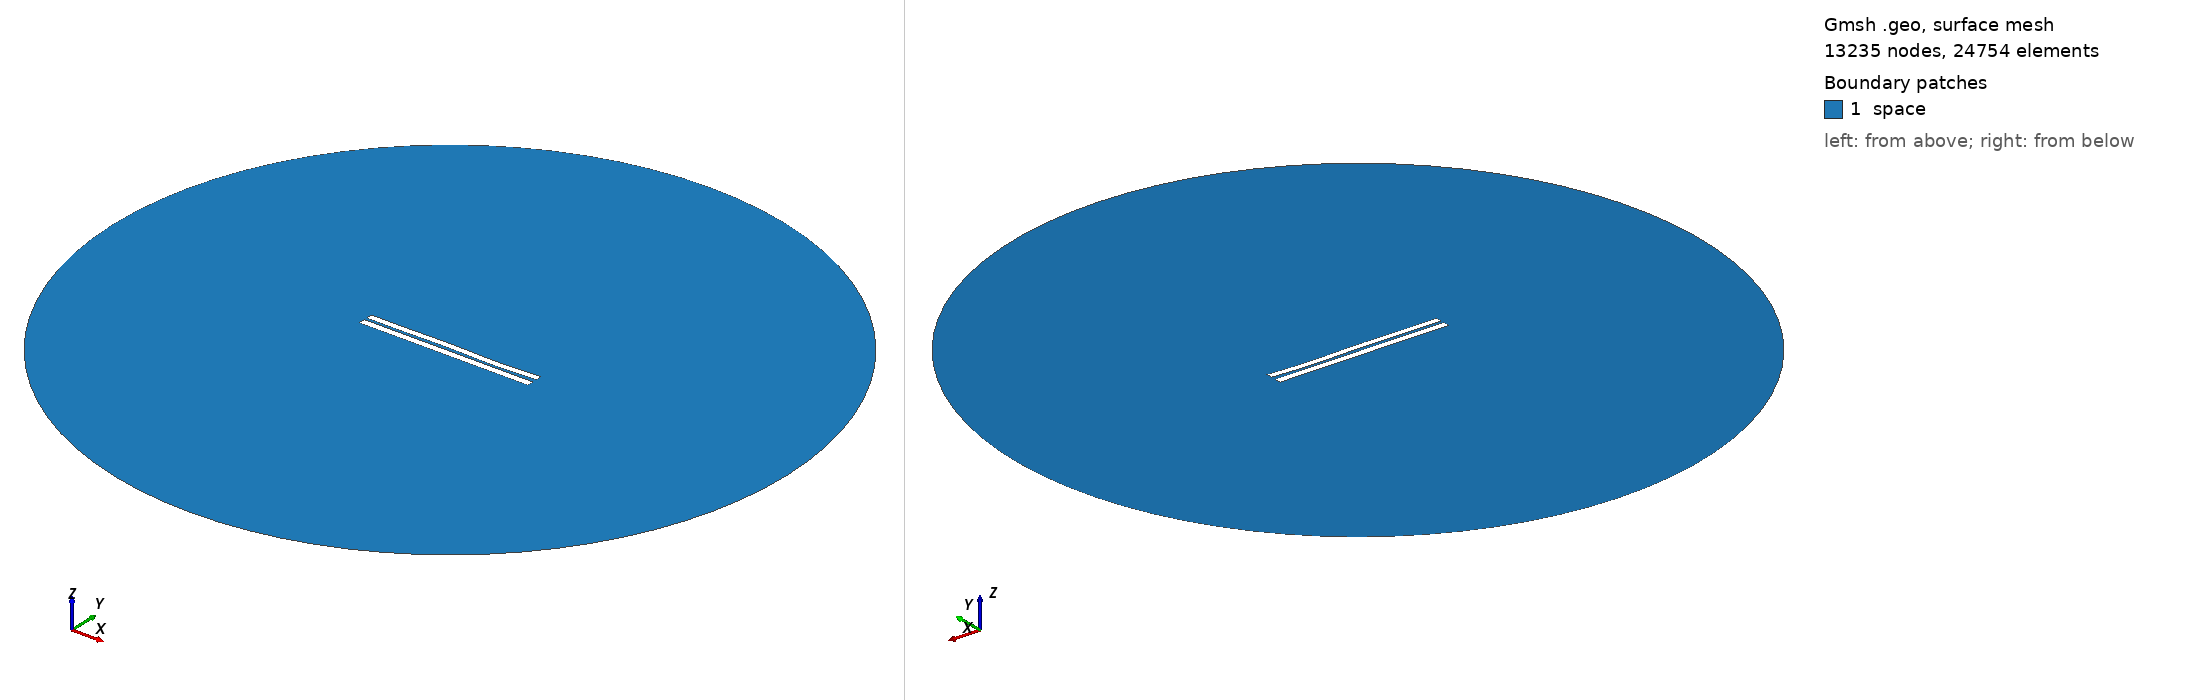

Gmsh geometry script, surface-meshed: 13235 nodes, 24754 surface elements. Boundary patches (legend numbers): 1 space. Left view from above one corner, right view from below the opposite corner. Legend entries are the model's physical surfaces. The drawing asked Gmsh for element sizes between 1% and 20% of the model's largest extent; the script's own settings can give other sizes.

=== 3571.geo (drawn) ===
//---------------------------------------
// Geometry kernel
//---------------------------------------

SetFactory("OpenCASCADE");



//---------------------------------------
// Parameters of the geometry
//---------------------------------------

// Overetch of the upper plate
overetch = 0.125;

// Distance between the plates
distance = 1.5;

// Discretization over the x axis (for the deformation)
nx = 50; 

// Length of the plate
L = 100 - overetch; 

// Number of modes
n = 4; 

// 1st mode coefficient
coeff(1) = 0.07499999999999998;
beta(1) = 0.596864 * 3.1415926535 / L;

// 2nd mode coefficient
coeff(2) = 0.0;
beta(2) = 1.49418 * 3.1415926535 / L;

// 3rd mode coefficient
coeff(3) = 0.15;
beta(3) = 2.50025 * 3.1415926535 / L;

// 4th mode coefficient
coeff(4) = -0.15;
beta(4) = 3.49999 * 3.1415926535 / L;



//---------------------------------------
// Upper plate (deformed rectangle)
//---------------------------------------

// Coordiantes of the upper plate
xmin = -50;
xmax = 50 - overetch;

// Height of the upper plate
yheight = 4 - 2 * overetch;

// Indexes of the points
UpperID[] = {};
LowerID[] = {};
LeftID[] = {};
RightID[] = {};

// Point index
p = 1;

// Horizontal edges
For i In {1:nx}
    x = xmin + (i-1)*(xmax - xmin)/(nx-1);

    y_bottom = distance / 2 + overetch;
    For j In {1:n}
        C = (Cosh(beta(j)*L) + Cos(beta(j)*L)) / (Sinh(beta(j)*L) + Sin(beta(j)*L));
        y_bottom  = y_bottom + coeff(j) * (Cosh(beta(j)*(x+50)) - Cos(beta(j)*(x+50)) - C * (Sinh(beta(j)*(x+50)) - Sin(beta(j)*(x+50))));
    EndFor

    y_top = y_bottom + yheight;

    Point(p) = {x, y_top, 0, 1.0};
    UpperID[i] = p;
    p = p + 1;

    Point(p) = {x, y_bottom, 0, 1.0};
    LowerID[i] = p;
    p = p + 1;
EndFor

// Create point lists
UpperPts[] = {}; LowerPts[] = {};
For i In {1:nx}
  UpperPts[] += {UpperID[i]};
  LowerPts[] += {LowerID[i]};
EndFor

// Build splines
Spline(1) = {UpperPts[]};
Spline(2) = {LowerPts[]};
Line(3) = {LowerPts[nx-1], UpperPts[nx-1]};
Line(4) = {LowerPts[0], UpperPts[0]};

// Build the plane surface
Curve Loop(1) = {2, 3, -1, -4};
Plane Surface(1) = {1};



//---------------------------------------
// Lower plate (rectangle)
//---------------------------------------

// Vertices
Point(1001) = {-50, -1, 0, 1.0};
Point(1002) = { 50, -1, 0, 1.0};
Point(1003) = { 50,  -5, 0, 1.0};
Point(1004) = {-50,  -5, 0, 1.0};

// Edges
Line(5) = {1001, 1002};
Line(6) = {1002, 1003};
Line(7) = {1003, 1004};
Line(8) = {1004, 1001};

// Plane surface
Line Loop(2) = {5, 6, 7, 8};
Plane Surface(2) = {2}; 



//---------------------------------------
// Outer (fictious) boundary
//---------------------------------------

// Points
Point(1005) = {0, 0, 0};       // Center
Point(1006) = {200, 0, 0};     // Start point
Point(1007) = {0, 200, 0};     // 90 degrees
Point(1008) = {-200, 0, 0};    // 180 degrees
Point(1009) = {0, -200, 0};    // 270 degrees

// Circle arcs (each needs start, center, end)
Circle(9) = {1006, 1005, 1007};
Circle(10) = {1007, 1005, 1008};
Circle(11) = {1008, 1005, 1009};
Circle(12) = {1009, 1005, 1006};

// Plane surface for the entire domain
Curve Loop(3) = {9, 10, 11, 12};
Surface(3) = {3};

// Subtract the plates from the whole domain to obtain the actual domain where we want to solve the equations
BooleanDifference{ Surface{3}; Delete; }{ Surface{1}; Surface{2}; Delete; }




//---------------------------------------
// Transfinite Lines/Curves
//---------------------------------------

// Set the number of points on the boundaries
r = 7;

// Plates
Transfinite Curve {1, 2} = 50*r Using Progression 1;
Transfinite Curve {3, 4} = 2*r Using Progression 1;
Transfinite Line {5, 7} = 50*r Using Progression 1;
Transfinite Line {6, 8} = 2*r Using Progression 1;

// Outer boundary
Transfinite Line {9, 10, 11, 12} = 20 Using Progression 1;



//---------------------------------------
// Physical groups
//---------------------------------------                

// Physical curves (boundaries)
Physical Line("force_segment", 10) = {2};
Physical Line("upper_plate", 11) = {1, 3, 4};
Physical Line("lower_plate", 12) = {5, 6, 7, 8};
Physical Line("boundary", 20) = {9, 10, 11, 12};

// Physical Surfaces
Physical Surface("space", 30) = {3};



//---------------------------------------
// 6. Generate the Mesh
//---------------------------------------

// 2D mesh generation
Mesh 2;
